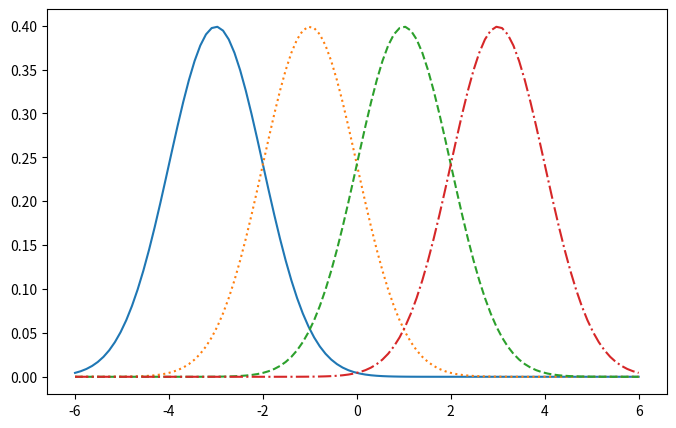

Reproduce this figure in Python.
import matplotlib.pyplot as plt
import numpy as np
from scipy.stats import norm


x = np.linspace(-6, 6, num=100)

fig = plt.figure(figsize=(8, 5))
ax = fig.add_subplot()

ax.plot(x, norm.pdf(x, loc=-3, scale=1), linestyle="solid")
ax.plot(x, norm.pdf(x, loc=-1, scale=1), linestyle="dotted")
ax.plot(x, norm.pdf(x, loc=1, scale=1), linestyle="dashed")
ax.plot(x, norm.pdf(x, loc=3, scale=1), linestyle="dashdot")

plt.savefig('linestyles.svg', bbox_inches='tight')
plt.show()